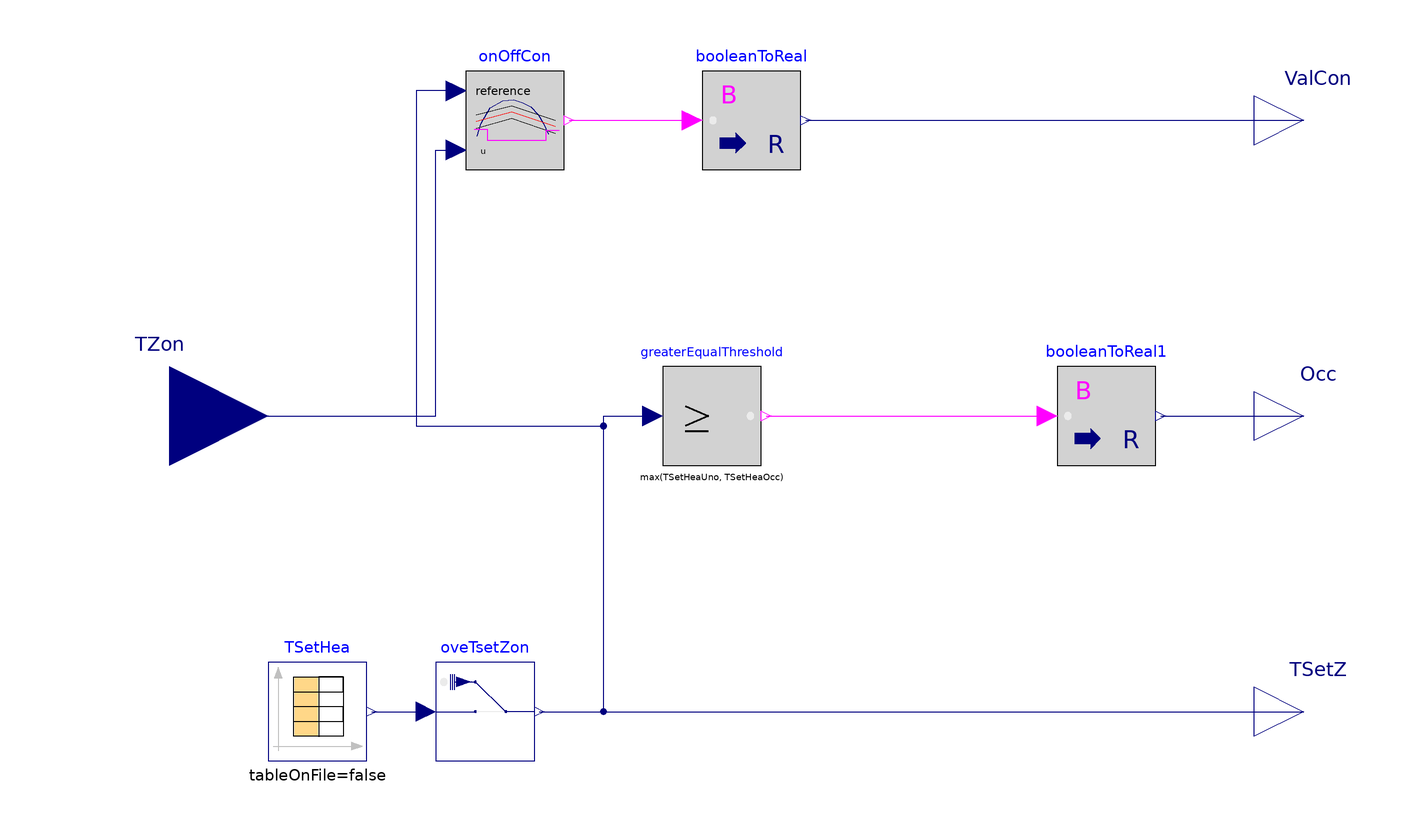

This picture is the connection diagram that the Modelica source below describes through its graphical annotations.

model Thermostat_T
  "Implements basic control of FCU to maintain zone air temperature with temperature as output"
  parameter Modelica.Units.SI.Time occSta=8*3600 "Occupancy start time"
    annotation (Dialog(group="Schedule"));
  parameter Modelica.Units.SI.Time occEnd=18*3600 "Occupancy end time"
    annotation (Dialog(group="Schedule"));
  parameter Modelica.Units.SI.Temperature TSetHeaUno=273.15 + 15
    "Unoccupied heating setpoint" annotation (Dialog(group="Setpoints"));
  parameter Modelica.Units.SI.Temperature TSetHeaOcc=273.15 + 21
    "Occupied heating setpoint Monday to Friday"
    annotation (Dialog(group="Setpoints"));
  parameter Modelica.Units.SI.Temperature TSetHeaWee=273.15 + 16
    "Heating setpoint Saturday and Sunday"
    annotation (Dialog(group="Setpoints"));
  parameter Real bandwidth=2 "Bandwidth around reference signal";
  Modelica.Blocks.Interfaces.RealInput TZon "Measured zone air temperature"
    annotation (Placement(transformation(extent={{-140,-20},{-100,20}})));
  Modelica.Blocks.Sources.CombiTimeTable TSetHea(
    smoothness=Modelica.Blocks.Types.Smoothness.ConstantSegments,
    extrapolation=Modelica.Blocks.Types.Extrapolation.Periodic,
    table=[0,TSetHeaUno; occSta,TSetHeaOcc; occEnd,TSetHeaUno; 86400,TSetHeaUno;
        occSta + 86400,TSetHeaOcc; occEnd + 86400,TSetHeaUno; 86400*2,
        TSetHeaUno; occSta + 86400*2,TSetHeaOcc; occEnd + 86400*2,TSetHeaUno;
        86400*3,TSetHeaUno; occSta + 86400*3,TSetHeaOcc; occEnd + 86400*3,
        TSetHeaUno; 86400*4,TSetHeaUno; occSta + 86400*4,TSetHeaOcc; occEnd +
        86400*4,TSetHeaUno; 86400*5,TSetHeaUno; occSta + 86400*5,TSetHeaWee;
        occEnd + 86400*5,TSetHeaWee; 86400*6,TSetHeaWee; occSta + 86400*6,
        TSetHeaWee; occEnd + 86400*6,TSetHeaWee; 86400*7,TSetHeaWee])
                 "Heating temperature setpoint for zone air"
    annotation (Placement(transformation(extent={{-100,-70},{-80,-50}})));
  Modelica.Blocks.Interfaces.RealOutput ValCon "Zone valve control"
    annotation (Placement(transformation(extent={{100,50},{120,70}})));
  Modelica.Blocks.Interfaces.RealOutput TSetZ "Supply temperature setpoint"
    annotation (Placement(transformation(extent={{100,-70},{120,-50}})));
  Modelica.Blocks.Logical.OnOffController onOffCon(bandwidth=bandwidth)
    annotation (Placement(transformation(extent={{-60,50},{-40,70}})));
  Modelica.Blocks.Math.BooleanToReal booleanToReal
    annotation (Placement(transformation(extent={{-12,50},{8,70}})));
  Modelica.Blocks.Logical.GreaterEqualThreshold greaterEqualThreshold(threshold
      =max(TSetHeaUno, TSetHeaOcc))
    annotation (Placement(transformation(extent={{-20,-10},{0,10}})));
  Modelica.Blocks.Interfaces.RealOutput Occ
    "If value is one thermal zone is occupied else it is empty"
    annotation (Placement(transformation(extent={{100,-10},{120,10}})));
  Modelica.Blocks.Math.BooleanToReal booleanToReal1
    annotation (Placement(transformation(extent={{60,-10},{80,10}})));
  Buildings.Utilities.IO.SignalExchange.Overwrite oveTsetZon(u(
      unit="K",
      min=273.15,
      max=273.15 + 45), description="Setpoint temperature for thermal zone")
    "Overwrite Setpoint temperature for thermal zone"
    annotation (Placement(transformation(extent={{-66,-70},{-46,-50}})));
equation
  connect(TZon, onOffCon.u) annotation (Line(points={{-120,0},{-66,0},{-66,54},{
          -62,54}},  color={0,0,127}));
  connect(onOffCon.y, booleanToReal.u)
    annotation (Line(points={{-39,60},{-14,60}}, color={255,0,255}));
  connect(booleanToReal.y, ValCon)
    annotation (Line(points={{9,60},{110,60}}, color={0,0,127}));
  connect(booleanToReal1.y, Occ)
    annotation (Line(points={{81,0},{110,0}}, color={0,0,127}));
  connect(TSetHea.y[1], oveTsetZon.u)
    annotation (Line(points={{-79,-60},{-68,-60}}, color={0,0,127}));
  connect(oveTsetZon.y, TSetZ)
    annotation (Line(points={{-45,-60},{110,-60}}, color={0,0,127}));
  connect(oveTsetZon.y, greaterEqualThreshold.u) annotation (Line(points={{-45,-60},
          {-32,-60},{-32,0},{-22,0}},      color={0,0,127}));
  connect(onOffCon.reference, greaterEqualThreshold.u) annotation (Line(points={{-62,66},
          {-70,66},{-70,-2},{-32,-2},{-32,0},{-22,0}},             color={0,0,
          127}));
  connect(greaterEqualThreshold.y, booleanToReal1.u)
    annotation (Line(points={{1,0},{58,0}}, color={255,0,255}));
  annotation (Icon(coordinateSystem(preserveAspectRatio=false), graphics={
                                Rectangle(
        extent={{-100,-100},{100,100}},
        lineColor={0,0,127},
        fillColor={255,255,255},
        fillPattern=FillPattern.Solid),
        Ellipse(
          extent={{-60,60},{62,-60}},
          lineColor={0,0,0},
          fillColor={0,140,72},
          fillPattern=FillPattern.Solid),
        Text(
          extent={{-24,24},{26,-16}},
          lineColor={255,255,255},
          fillColor={0,140,72},
          fillPattern=FillPattern.Solid,
          textStyle={TextStyle.Bold},
          textString="T"),              Text(
        extent={{-150,150},{150,110}},
        textString="%name",
        lineColor={0,0,255})}), Diagram(coordinateSystem(preserveAspectRatio=
            false)),
    Documentation(revisions="<html>
<ul>
<li>
August 5, 2022, by Ettore Zanetti:<br/>
Revision after comments
</li>
<li>
August 6, 2021, by Ettore Zanetti:<br/>
First implementation.
</li>
</ul>
</html>"));
end Thermostat_T;